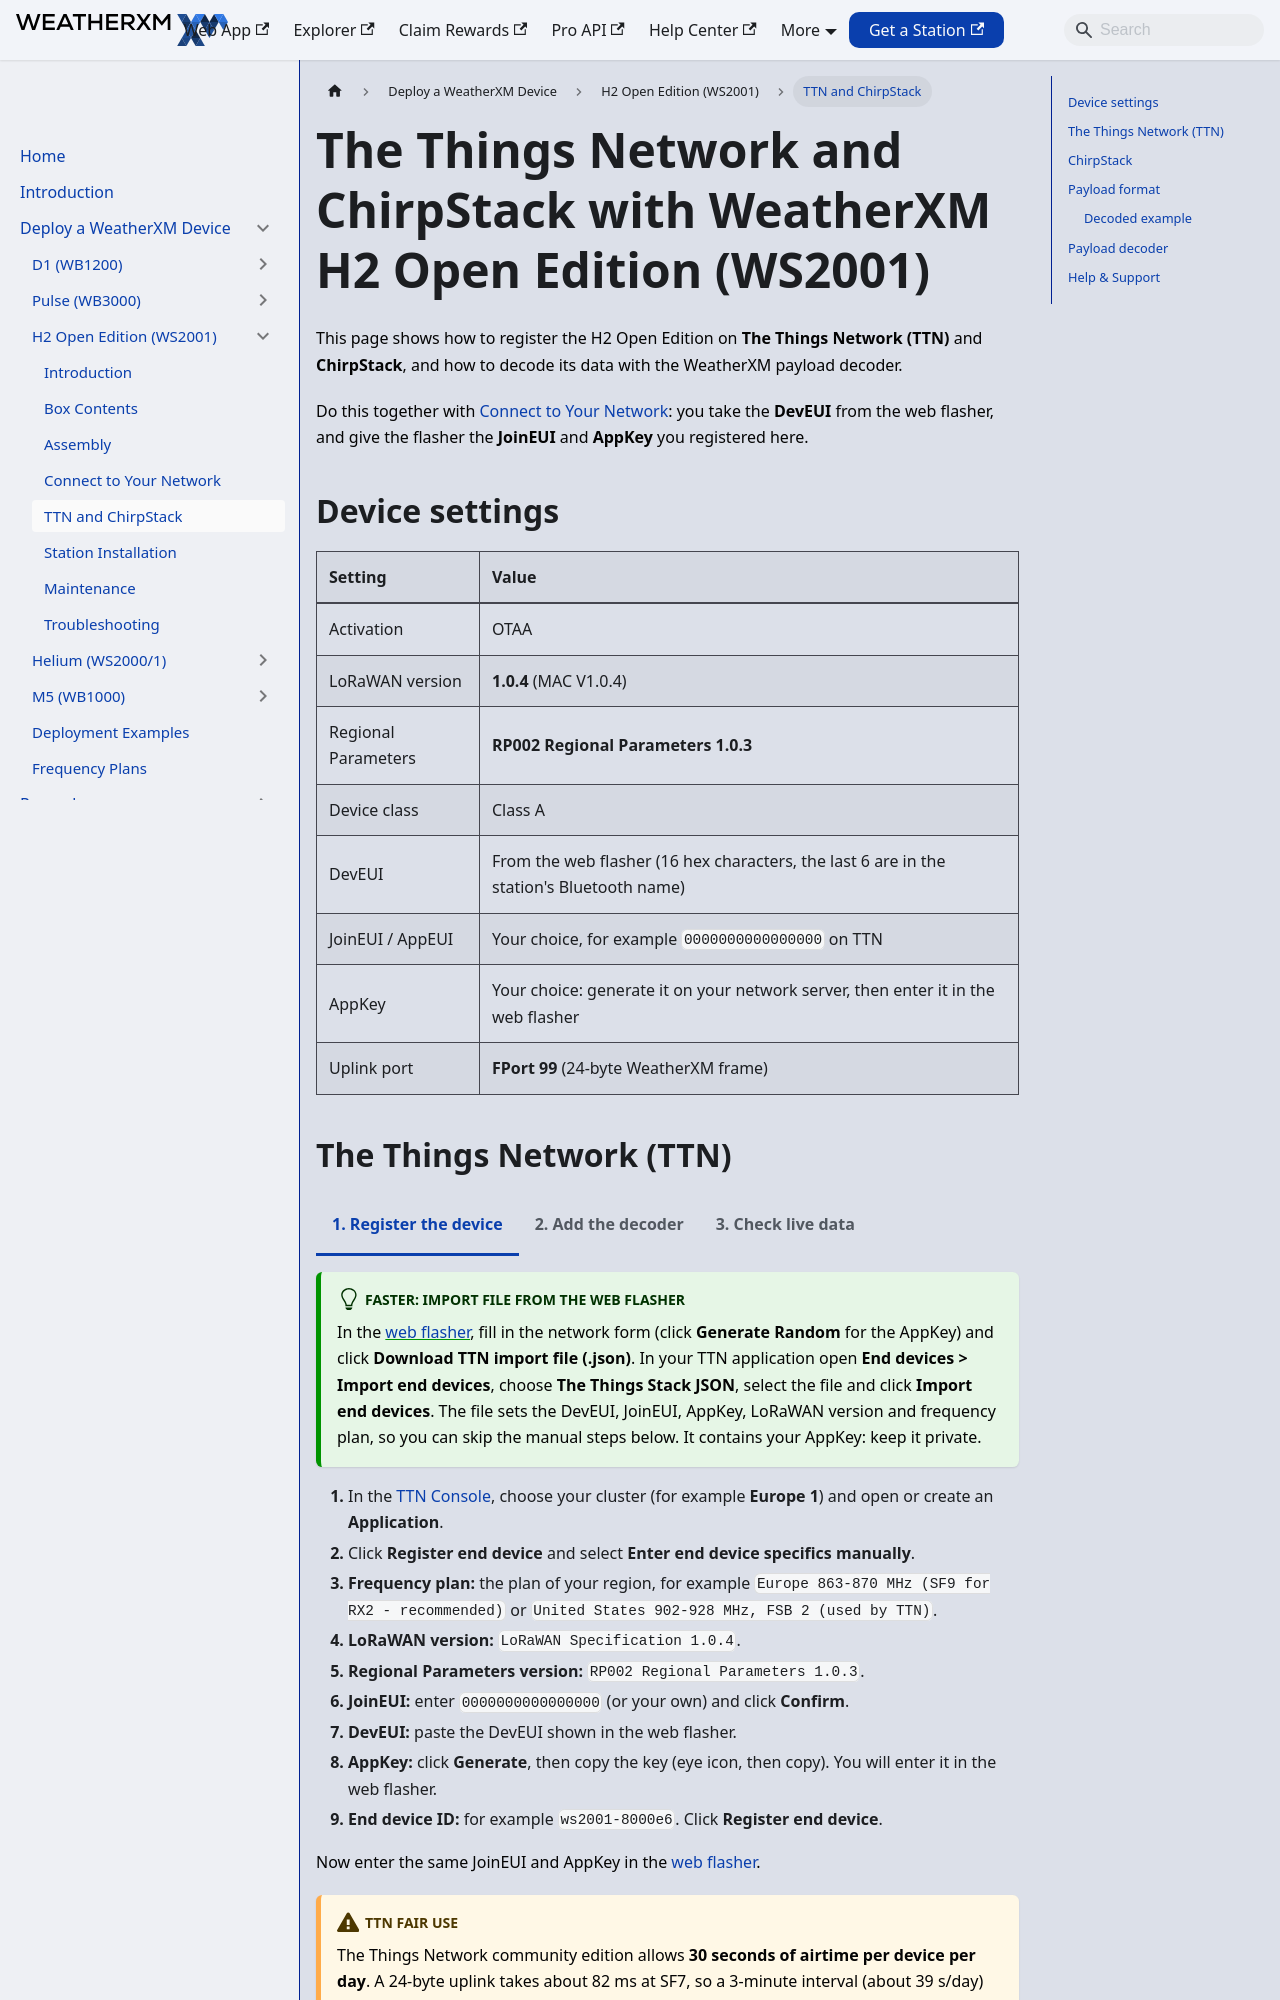

repository: WeatherXM/docs · page: wxm-devices/h2-open/ttn-and-chirpstack.html · generator: docusaurus

# The Things Network and ChirpStack with WeatherXM H2 Open Edition (WS2001)

Canonical: https://docs.weatherxm.com/wxm-devices/h2-open/ttn-and-chirpstack

This page shows how to register the H2 Open Edition on **The Things Network (TTN)** and **ChirpStack**, and how to decode its data with the WeatherXM payload decoder.

Do this together with [Connect to Your Network](/wxm-devices/h2-open/connect-to-your-network): you take the **DevEUI** from the web flasher, and give the flasher the **JoinEUI** and **AppKey** you registered here.

## Device settings

| Setting | Value |
| :--- | :--- |
| Activation | OTAA |
| LoRaWAN version | **1.0.4** (MAC V1.0.4) |
| Regional Parameters | **RP002 Regional Parameters 1.0.3** |
| Device class | Class A |
| DevEUI | From the web flasher (16 hex characters, the last 6 are in the station's Bluetooth name) |
| JoinEUI / AppEUI | Your choice, for example `0000000000000000` on TTN |
| AppKey | Your choice: generate it on your network server, then enter it in the web flasher |
| Uplink port | **FPort 99** (24-byte WeatherXM frame) |

## The Things Network (TTN)

<Tabs
  defaultValue="register"
  values={[
    { label: '1. Register the device', value: 'register', },
    { label: '2. Add the decoder', value: 'decoder', },
    { label: '3. Check live data', value: 'live', },
  ]
}>

<TabItem value="register">

:::tip Faster: import file from the web flasher
In the [web flasher](https://flasher.weatherxm.com), fill in the network form (click **Generate Random** for the AppKey) and click **Download TTN import file (.json)**. In your TTN application open **End devices > Import end devices**, choose **The Things Stack JSON**, select the file and click **Import end devices**. The file sets the DevEUI, JoinEUI, AppKey, LoRaWAN version and frequency plan, so you can skip the manual steps below. It contains your AppKey: keep it private.
:::

1. In the [TTN Console](https://console.cloud.thethings.network/), choose your cluster (for example **Europe 1**) and open or create an **Application**.
1. Click **Register end device** and select **Enter end device specifics manually**.
1. **Frequency plan:** the plan of your region, for example `Europe 863-870 MHz (SF9 for RX2 - recommended)` or `United States 902-928 MHz, FSB 2 (used by TTN)`.
1. **LoRaWAN version:** `LoRaWAN Specification 1.0.4`.
1. **Regional Parameters version:** `RP002 Regional Parameters 1.0.3`.
1. **JoinEUI:** enter `0000000000000000` (or your own) and click **Confirm**.
1. **DevEUI:** paste the DevEUI shown in the web flasher.
1. **AppKey:** click **Generate**, then copy the key (eye icon, then copy). You will enter it in the web flasher.
1. **End device ID:** for example `ws2001-8000e6`. Click **Register end device**.

Now enter the same JoinEUI and AppKey in the [web flasher](/wxm-devices/h2-open/connect-to-your-network#4-enter-your-network-settings).

</TabItem>

<TabItem value="decoder">

1. Open the device (or the whole application) and go to **Payload formatters > Uplink**.
1. **Formatter type:** `Custom Javascript formatter`.
1. Paste the [WeatherXM decoder](#payload-decoder) (or use the **TTN v3** copy button in the web flasher).
1. To test it, paste this example into **Byte payload**, set **FPort** to `99` and click **Test decoder**:

```text
F0454E0519EB00710E181F3400393000000C0031D4009427
```

1. Click **Save changes**.

</TabItem>

<TabItem value="live">

Open the device's **Live data** tab. After the station restarts you should see:

```text
Accept join-request
Forward uplink data message   FPort 99   Payload  { "temperature": 23.5, "wind_gust": 5.2, ... }
```

The first uplink arrives within a few minutes of the join, then one every upload interval.

</TabItem>

</Tabs>

:::caution TTN fair use
The Things Network community edition allows **30 seconds of airtime per device per day**. A 24-byte uplink takes about 82 ms at SF7, so a 3-minute interval (about 39 s/day) exceeds it. Use the default **5 minutes** (about 24 s/day), and **10 minutes or more** when the station is far from the gateway and uses a slower data rate (SF9 to SF12). Private ChirpStack servers have no such limit.
:::
